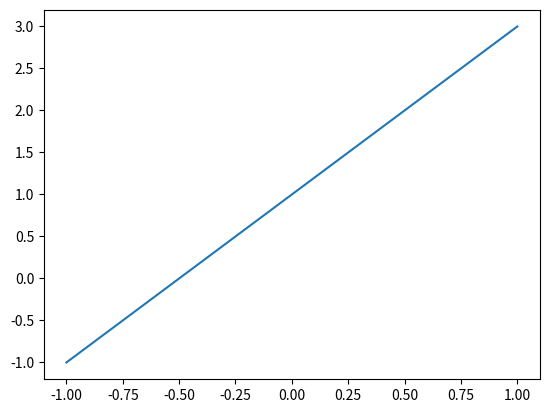
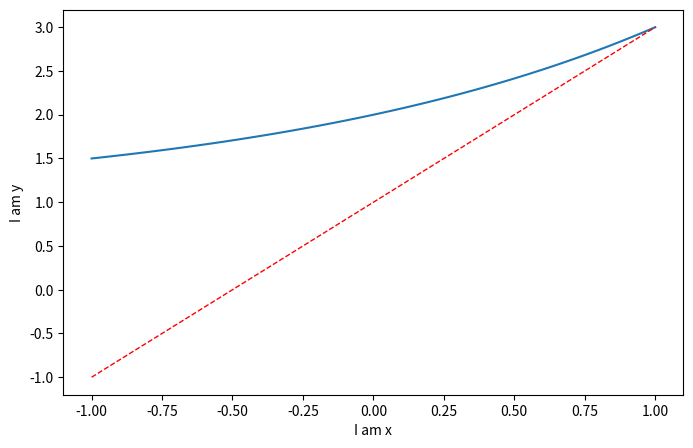

Reproduce these figures in Python, in order.
# coding=utf-8

import pandas as pd;
import numpy as np;
import matplotlib.pyplot as plt;

print("==========================================================")
print("显示多个图像");
print("==========================================================")

#多个figure
x = np.linspace(-1, 1, 50);
y1 = 2 * x + 1;
y2 = 2 **x + 1;

#使用figure()函数重新申请一个figure对象
#注意，每次调用figure的时候都会重新申请一个figure对象
plt.figure();
#第一个是横坐标的值，第二个是纵坐标的值
plt.plot(x, y1);


#第一个参数表示的是编号，第二个表示的是图表的长宽
plt.figure(num=3, figsize=(8, 5));
#当我们需要在画板中绘制两条线的时候，可以使用下面的方法:
plt.plot(x, y2);
plt.plot(x, y1,
         color='red',   #线颜色
         linewidth=1.0, #线宽
         linestyle='--' #线样式
         )
#设备轴线的lable(标签)
plt.xlabel("I am x");
plt.ylabel("I am y");




plt.show();







